Run: headless pygame with SDL's dummy video driver; simulated clock (each Clock.tick advances the game by its frame time, no real sleeping); random seed 0; keys injected as events and as key.get_pressed() state; no mouse input.
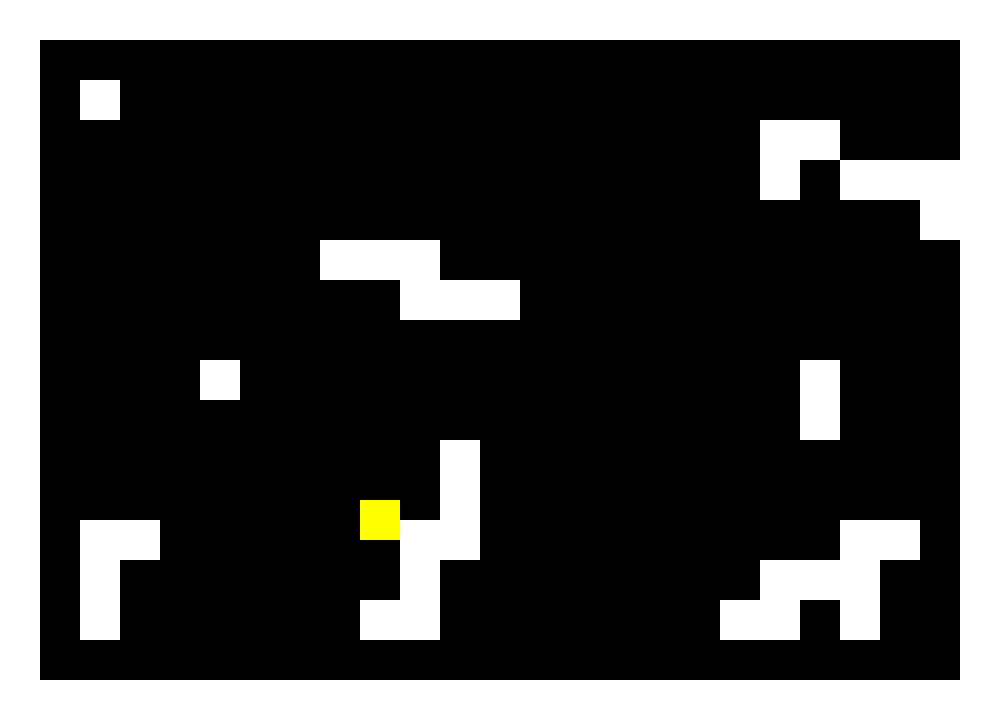
Frame 1 of 4 · flips 1–60 · no input
Frame 2 of 4 · flips 61–180 · tapped SPACE, RETURN · held RIGHT (→), D · screen unchanged from frame 1, image omitted
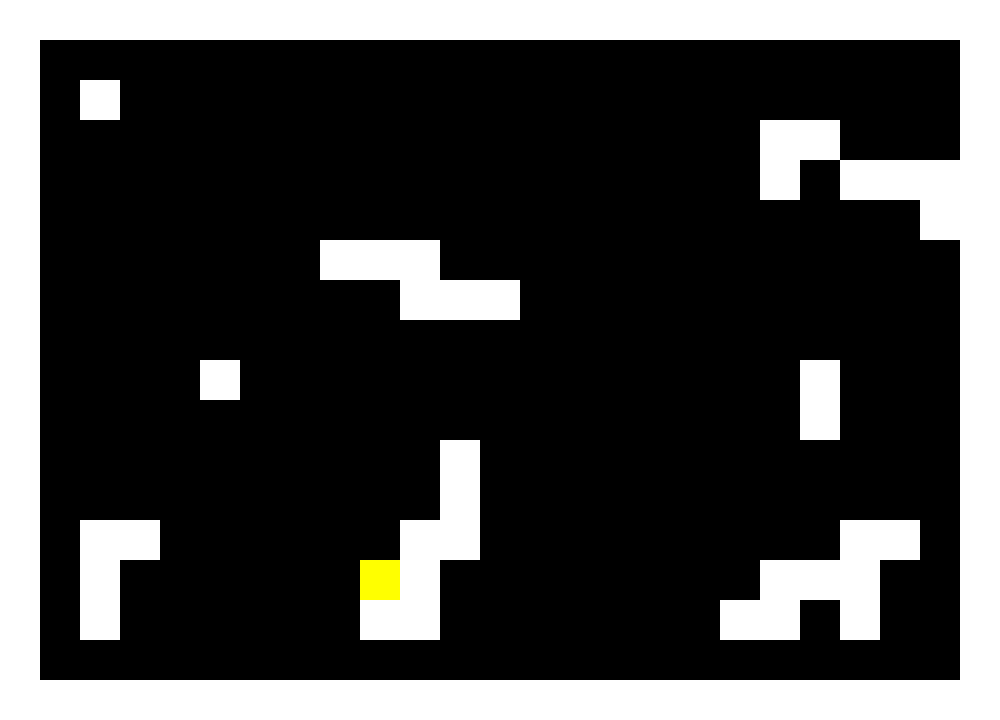
Frame 3 of 4 · flips 181–300 · held DOWN (↓), S
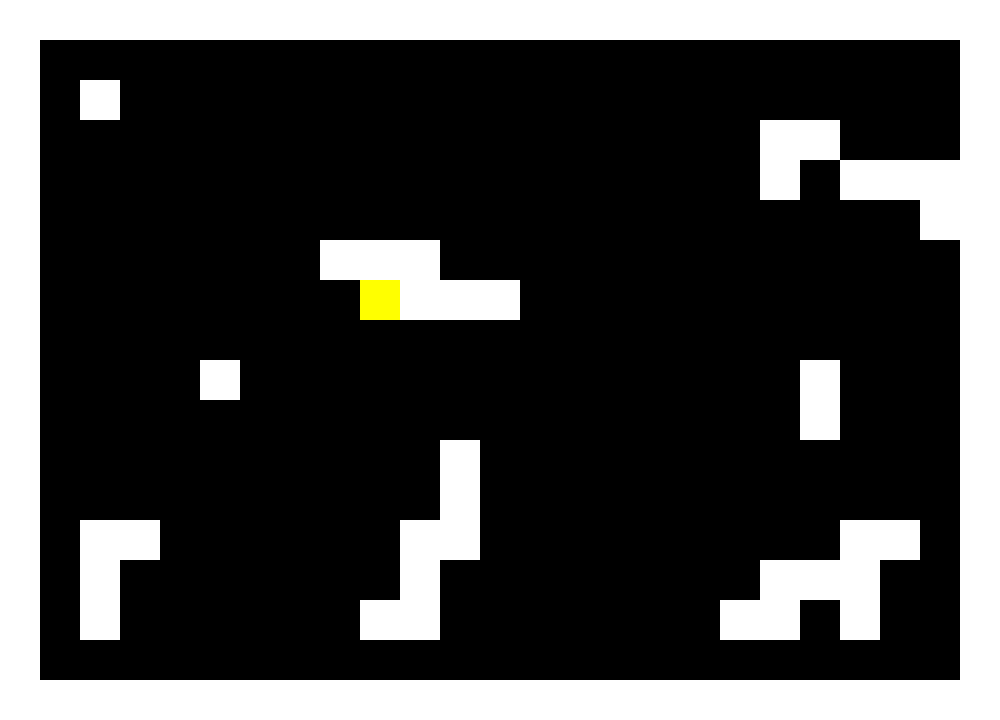
Frame 4 of 4 · flips 301–420 · held LEFT (←), A, UP (↑), W

The pygame program that drew these frames:

import pygame
import random

#defining colours
BLACK = (0,0,0)
WHITE = (255,255,255)
RED = (255,0,0,)
BLUE = (0,0,225)
YELLOW = (255,255,0)

#black screen
size = (1000,720)

screen = pygame.display.set_mode(size)

#title of the window
pygame.display.set_caption("MINI Project")

#exit game falg set to false
done = False

#screen refresh rate
clock = pygame.time.Clock()

class Player(pygame.sprite.Sprite):  #blueprint for an object with methods and attribute #and object is an instance of a class
    def __init__(self,colour,width,height,speed):
        super().__init__()
        
        #set player dimentions
        self.speed_x = 0
        self.speed_y = 0
        self.image = pygame.Surface([width,height])
        self.image.fill(colour)
        
        #set position of player
        self.rect = self.image.get_rect()
        self.rect.x = 360
        self.rect.y = 500
        
        self.old_x =  self.rect.x
        self.old_y = self.rect.y
        
    def update(self):
        
        self.rect.x = self.rect.x + self.speed_x
        self.rect.y = self.rect.y + self.speed_y
        
        wall_hit_list = pygame.sprite.spritecollide(my_player, wall_group, False)
        for x in wall_hit_list:
            self.rect.x =  self.old_x 
            self.rect.y =  self.old_y 
            self.speed_x = 0
            self.speed_y = 0

        self.old_y = self.rect.y 
        self.old_x = self.rect.x 
            
    def player_set_speed(self,x,y):
        self.speed_x = x
        self.speed_y = y
        
class Wall(pygame.sprite.Sprite):
    def __init__(self,colour,width,height,x,y):
        super().__init__()
        self.image = pygame.Surface([width,height])
        self.image.fill(colour)
        self.rect = self.image.get_rect()
        self.rect.x = x
        self.rect.y = y
    #end procedure
#end class

map = [
       [1,1,1,1,1,1,1,1,1,1,1,1,1,1,1,1,1,1,1,1,1,1,1,1,1],
       [1,0,0,0,0,0,0,0,0,0,0,0,0,0,0,0,0,0,0,0,0,0,0,0,1],
       [1,0,1,0,0,0,0,0,0,0,0,0,0,0,0,0,0,0,0,0,0,0,0,0,1],
       [1,0,0,0,0,0,0,0,0,0,0,0,0,0,0,0,0,0,0,1,1,0,0,0,1],
       [1,0,0,0,0,0,0,0,0,0,0,0,0,0,0,0,0,0,0,1,0,1,1,1,1],
       [1,0,0,0,0,0,0,0,0,0,0,0,0,0,0,0,0,0,0,0,0,0,0,1,1],
       [1,0,0,0,0,0,0,0,1,1,1,0,0,0,0,0,0,0,0,0,0,0,0,0,1],
       [1,0,0,0,0,0,0,0,0,0,1,1,1,0,0,0,0,0,0,0,0,0,0,0,1],
       [1,0,0,0,0,0,0,0,0,0,0,0,0,0,0,0,0,0,0,0,0,0,0,0,1],
       [1,0,0,0,0,1,0,0,0,0,0,0,0,0,0,0,0,0,0,0,1,0,0,0,1],
       [1,0,0,0,0,0,0,0,0,0,0,0,0,0,0,0,0,0,0,0,1,0,0,0,1],
       [1,0,0,0,0,0,0,0,0,0,0,1,0,0,0,0,0,0,0,0,0,0,0,0,1],
       [1,0,0,0,0,0,0,0,0,0,0,1,0,0,0,0,0,0,0,0,0,0,0,0,1],
       [1,0,1,1,0,0,0,0,0,0,1,1,0,0,0,0,0,0,0,0,0,1,1,0,1],
       [1,0,1,0,0,0,0,0,0,0,1,0,0,0,0,0,0,0,0,1,1,1,0,0,1],
       [1,0,1,0,0,0,0,0,0,1,1,0,0,0,0,0,0,0,1,1,0,1,0,0,1],
       [1,0,0,0,0,0,0,0,0,0,0,0,0,0,0,0,0,0,0,0,0,0,0,0,1],
       [1,1,1,1,1,1,1,1,1,1,1,1,1,1,1,1,1,1,1,1,1,1,1,1,1],
    ]

all_sprite_group = pygame.sprite.Group()

my_player = Player(YELLOW,40,40,5)
all_sprite_group.add(my_player)
            
wall_group = pygame.sprite.Group()

x = 0
y = 0

for row in map:
    for column in row:
        if column == 1:
            my_wall = Wall(WHITE,40,40,x,y)
            all_sprite_group.add(my_wall)
            wall_group.add(my_wall)
        x = x + 40
        #end if
    #next column
    x = 0
    y = y + 40
#next row


pygame.init()
#game loop
while not done:
    #user input
    for event in pygame.event.get():
        if event.type == pygame.QUIT:
            done = True
            
        elif event.type == pygame.KEYDOWN:
            if event.key == pygame.K_LEFT:#if left key is pressed
                my_player.player_set_speed(-5,0)
            elif event.key == pygame.K_RIGHT:
                my_player.player_set_speed(5,0)
            elif event.key == pygame.K_UP:
                my_player.player_set_speed(0,-5)
            elif event.key == pygame.K_DOWN:
                my_player.player_set_speed(0,5)
                
        '''elif event.type == pygame.KEYUP:
            if event.key == pygame.K_RIGHT or event.key == pygame.K_LEFT or event.key == pygame.K_UP or event.key == pygame.K_DOWN:
                my_player.player_set_speed(0,0)'''
            
            
    
    #
            
    
    #update all sprites    
    all_sprite_group.update()
    #screen background is black
    screen.fill(BLACK)
    #draw function
    all_sprite_group.draw(screen)
    #flip display to show new position of objects
    
    
    
    pygame.display.flip()
    clock.tick(60)
    
#end game loop
pygame.quit()
